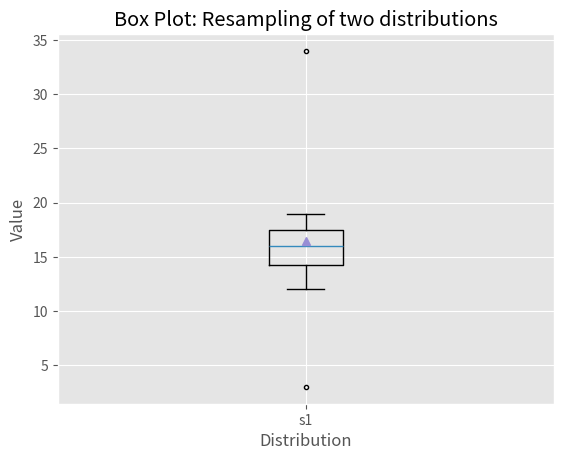

This chart was generated by the following Python code:
import numpy as np
import matplotlib.pyplot as plt

plt.style.use('ggplot')

simple_data1 = [1, 2, 3, 4, 5, 6, 7, 8, 9, 10]
simple_data3 = [4,5,6,7,7,8,8,9,10,12,20,40,80,160]
simple_data2 = [3,12,15,16,16,17,19,34]
box_plot_data = [simple_data2]

fig = plt.figure()
ax1 = fig.add_subplot(1,1,1)

box_labels = ['s1']
ax1.boxplot(box_plot_data, notch=False, sym='.', vert=True, whis=1.5, showmeans=True, labels=box_labels)

ax1.xaxis.set_ticks_position('bottom')
ax1.yaxis.set_ticks_position('left')
ax1.set_title('Box Plot: Resampling of two distributions')
ax1.set_xlabel('Distribution')
ax1.set_ylabel('Value')

plt.show()